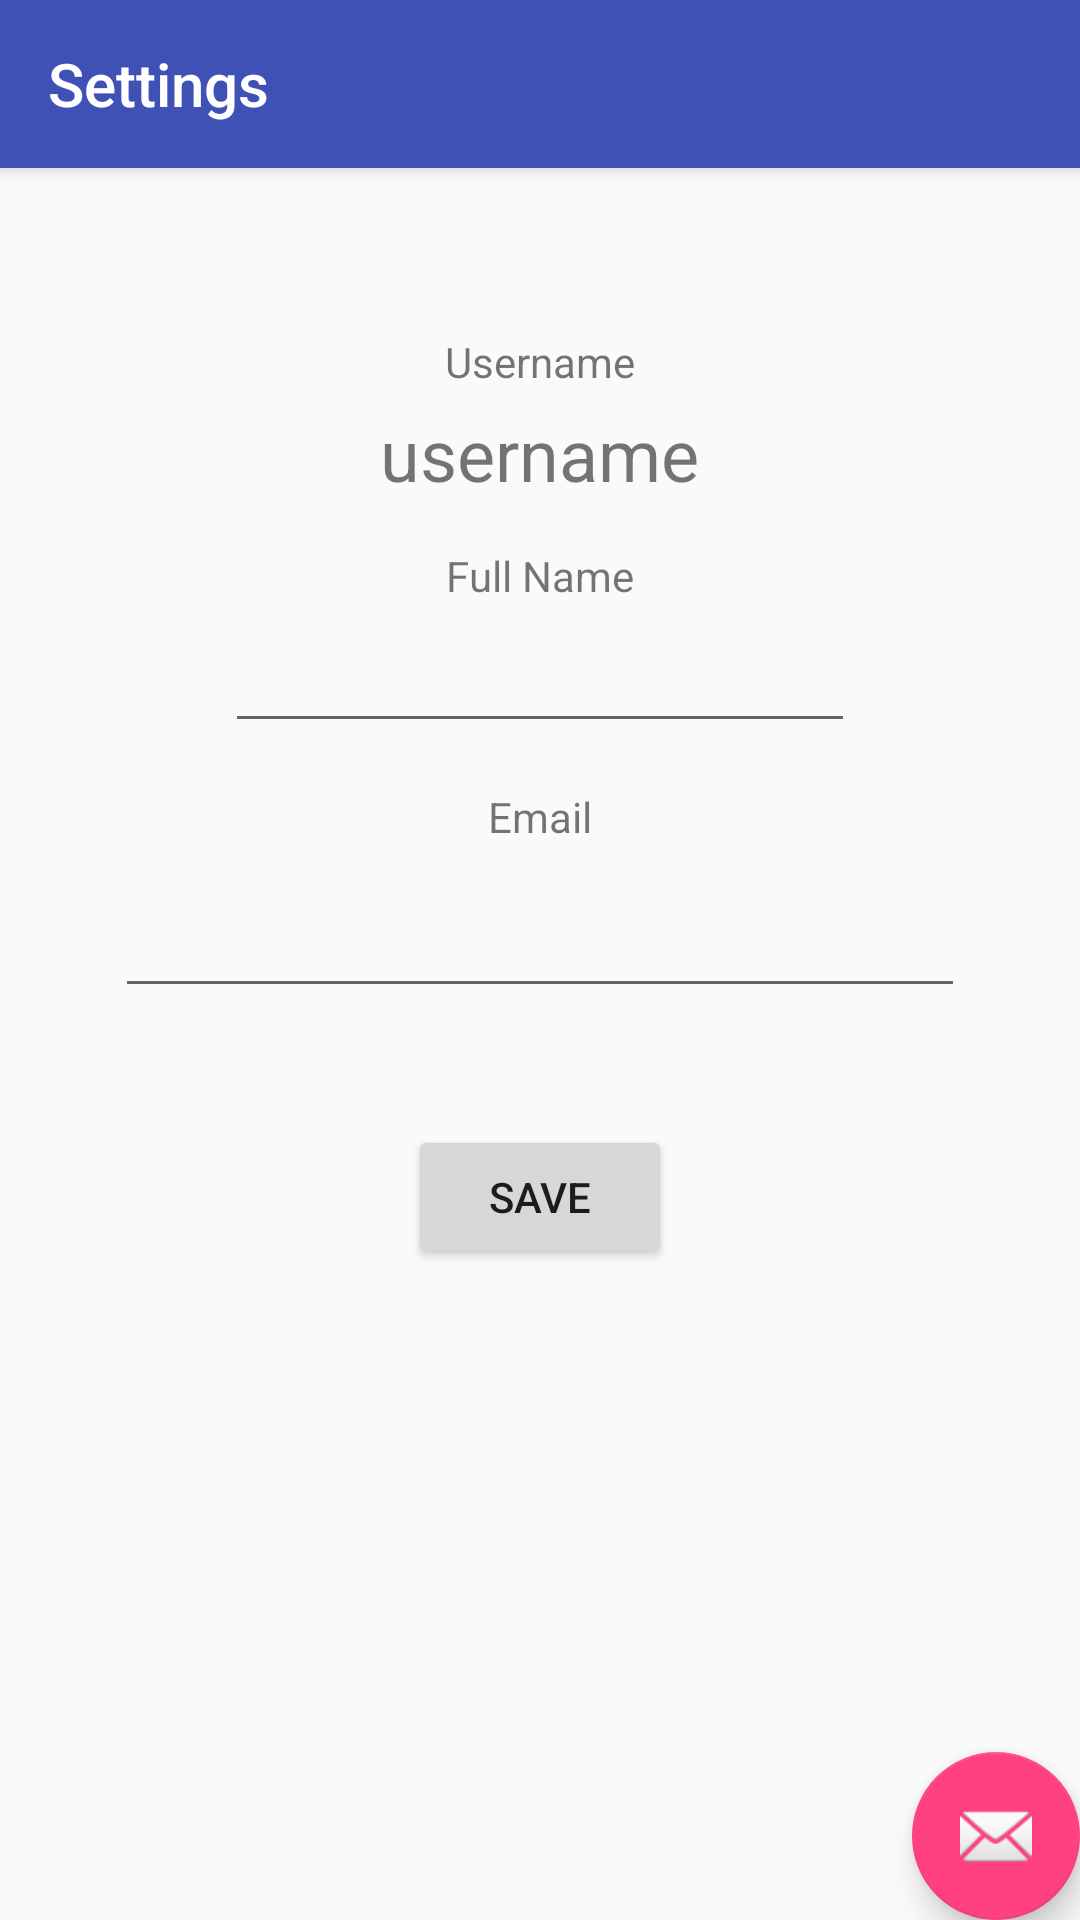

Layout XML and referenced resources for this Android screen:
<!-- AndroidManifest.xml: application theme AppTheme -->
<!-- res/layout/activity_settings.xml -->
<?xml version="1.0" encoding="utf-8"?>
<android.support.design.widget.CoordinatorLayout xmlns:android="http://schemas.android.com/apk/res/android"
    xmlns:app="http://schemas.android.com/apk/res-auto"
    xmlns:tools="http://schemas.android.com/tools"
    android:layout_width="match_parent"
    android:layout_height="match_parent"
    android:fitsSystemWindows="true"
    tools:context="com.eebie.eebie.SettingsActivity">

    <android.support.design.widget.AppBarLayout
        android:layout_width="match_parent"
        android:layout_height="wrap_content"
        android:theme="@style/AppTheme.AppBarOverlay">

        <android.support.v7.widget.Toolbar
            android:id="@+id/toolbar"
            android:layout_width="match_parent"
            android:layout_height="?attr/actionBarSize"
            android:background="?attr/colorPrimary"
            app:popupTheme="@style/AppTheme.PopupOverlay"
            app:title="Settings" />

    </android.support.design.widget.AppBarLayout>

    <android.support.design.widget.FloatingActionButton
        android:id="@+id/fab"
        android:layout_width="wrap_content"
        android:layout_height="wrap_content"
        android:layout_gravity="bottom|end"
        android:layout_margin="@dimen/fab_margin"
        app:srcCompat="@android:drawable/ic_dialog_email" />

    <RelativeLayout
        android:layout_width="match_parent"
        android:layout_height="match_parent">

        <TextView
            android:text="Username"
            android:layout_width="wrap_content"
            android:layout_height="wrap_content"
            android:layout_alignParentTop="true"
            android:layout_centerHorizontal="true"
            android:layout_marginTop="111dp"
            android:id="@+id/textView" />

        <TextView
            android:text="username"
            android:layout_width="wrap_content"
            android:layout_height="wrap_content"
            android:id="@+id/username_text"
            android:textSize="24sp"
            android:textAlignment="center"
            android:layout_below="@+id/textView"
            android:layout_centerHorizontal="true"
            android:layout_marginTop="5dp" />

        <TextView
            android:text="Full Name"
            android:layout_width="wrap_content"
            android:layout_height="wrap_content"
            android:layout_below="@+id/username_text"
            android:layout_centerHorizontal="true"
            android:layout_marginTop="15dp"
            android:id="@+id/textView3" />

        <EditText
            android:layout_width="wrap_content"
            android:layout_height="wrap_content"
            android:inputType="textPersonName"
            android:ems="10"
            android:layout_below="@+id/textView3"
            android:layout_centerHorizontal="true"
            android:layout_marginTop="5dp"
            android:id="@+id/fullNameEdit" />

        <TextView
            android:text="Email"
            android:layout_width="wrap_content"
            android:layout_height="wrap_content"
            android:layout_marginTop="15dp"
            android:id="@+id/textView12"
            android:layout_below="@+id/fullNameEdit"
            android:layout_centerHorizontal="true" />

        <EditText
            android:layout_width="wrap_content"
            android:layout_height="wrap_content"
            android:inputType="textEmailAddress"
            android:ems="10"
            android:id="@+id/emailEdit"
            android:textSize="24sp"
            android:layout_below="@+id/textView12"
            android:layout_centerHorizontal="true"
            android:layout_marginTop="5dp" />

        <Button
            android:text="save"
            android:layout_width="wrap_content"
            android:layout_height="wrap_content"
            android:layout_below="@+id/emailEdit"
            android:layout_centerHorizontal="true"
            android:layout_marginTop="39dp"
            android:id="@+id/save"
            android:onClick="save" />


        
            
            
            
            
            
            

        
            
            
            
            
            
            
            
            

    </RelativeLayout>

</android.support.design.widget.CoordinatorLayout>
<!-- resources referenced by this layout -->
<resources>
  <style name="AppTheme.AppBarOverlay" parent="ThemeOverlay.AppCompat.Dark.ActionBar" />
  <style name="AppTheme.PopupOverlay" parent="ThemeOverlay.AppCompat.Light" />
  <style name="AppTheme" parent="Theme.AppCompat.Light.DarkActionBar">
          
          <item name="colorPrimary">@color/primary</item>
          <item name="colorPrimaryDark">@color/primary_dark</item>
          <item name="colorAccent">@color/accent</item>
      </style>
  <color name="primary">#3F51B5</color>
  <color name="primary_dark">#303F9F</color>
  <color name="accent">#FF4081</color>
</resources>
